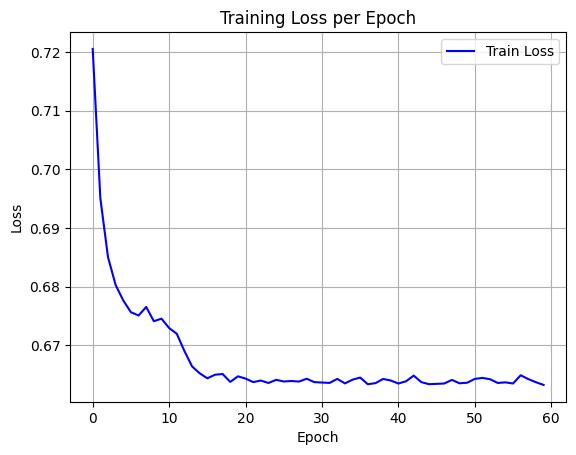

The file beside this chart, header and first rows:
epoch, train_loss
0, 0.7205
1, 0.6951
2, 0.685
3, 0.6803
4, 0.6776
5, 0.6756
6, 0.6751
7, 0.6765
8, 0.6741
9, 0.6745
10, 0.6729
11, 0.672
12, 0.669
13, 0.6664
14, 0.6652
15, 0.6644
16, 0.665
17, 0.6651
18, 0.6638
19, 0.6647
20, 0.6643
21, 0.6637
22, 0.664
23, 0.6636
24, 0.6641
25, 0.6638
26, 0.6639
27, 0.6638
28, 0.6643
29, 0.6637
30, 0.6636
31, 0.6636
32, 0.6643
33, 0.6635
34, 0.6641
35, 0.6645
36, 0.6634
37, 0.6635
38, 0.6643
39, 0.664
40, 0.6635
41, 0.6639
42, 0.6648
43, 0.6637
44, 0.6634
45, 0.6634
46, 0.6635
47, 0.6641
48, 0.6635
49, 0.6636
50, 0.6643
51, 0.6644
52, 0.6642
53, 0.6636
54, 0.6637
55, 0.6635
56, 0.6649
57, 0.6642
58, 0.6637
59, 0.6632
